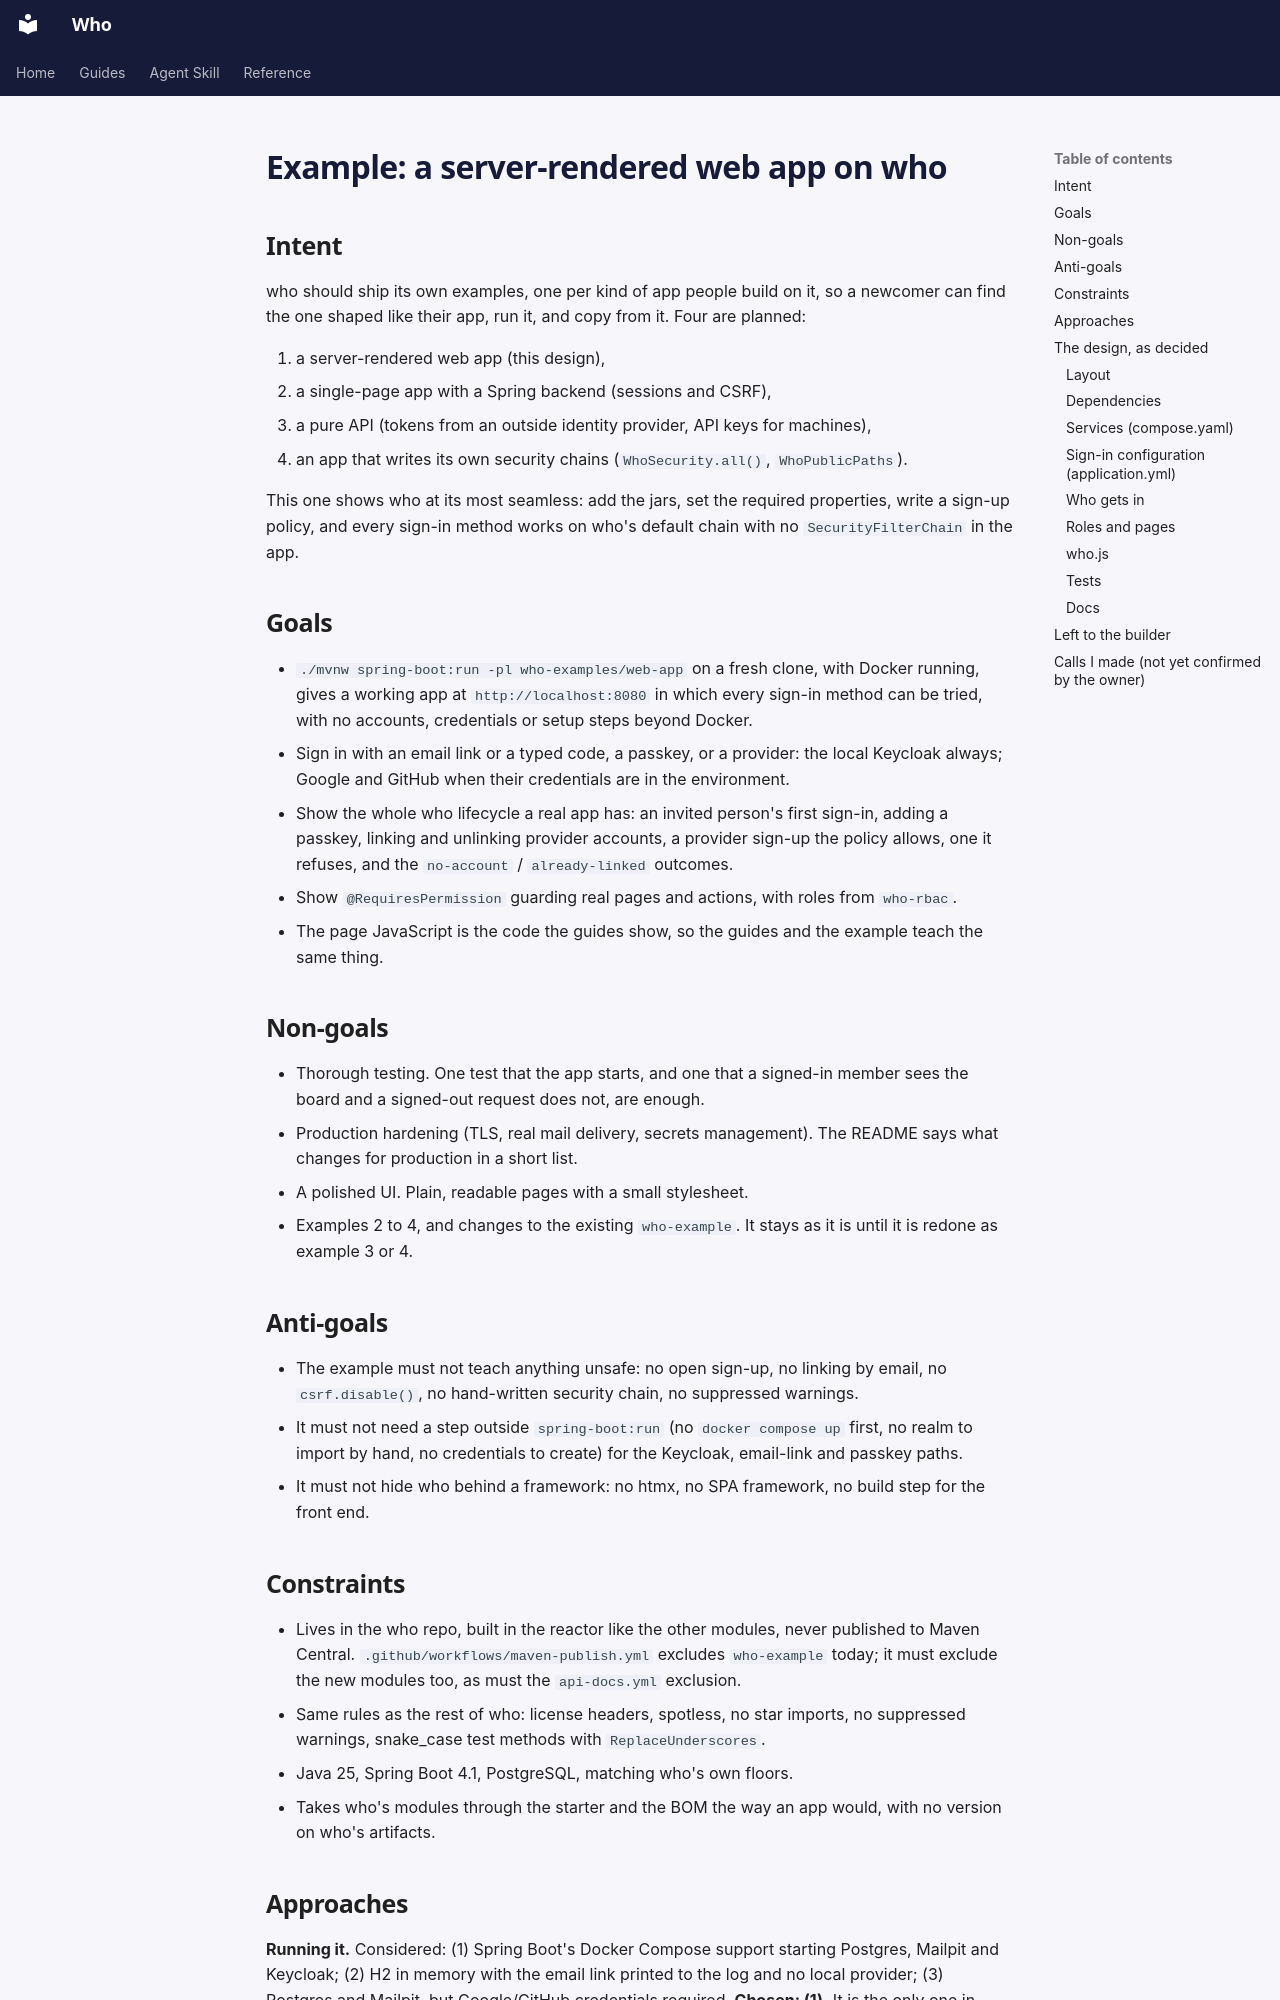

repository: jwcarman/who · page: superpowers/specs/2026-11-15-example-web-app-design/index.html · generator: mkdocs

# Example: a server-rendered web app on who

## Intent

who should ship its own examples, one per kind of app people build on it, so a newcomer can
find the one shaped like their app, run it, and copy from it. Four are planned:

1. a server-rendered web app (this design),
2. a single-page app with a Spring backend (sessions and CSRF),
3. a pure API (tokens from an outside identity provider, API keys for machines),
4. an app that writes its own security chains (`WhoSecurity.all()`, `WhoPublicPaths`).

This one shows who at its most seamless: add the jars, set the required properties, write a
sign-up policy, and every sign-in method works on who's default chain with no
`SecurityFilterChain` in the app.

## Goals

- `./mvnw spring-boot:run -pl who-examples/web-app` on a fresh clone, with Docker running, gives
  a working app at `http://localhost:8080` in which every sign-in method can be tried, with no
  accounts, credentials or setup steps beyond Docker.
- Sign in with an email link or a typed code, a passkey, or a provider: the local Keycloak always;
  Google and GitHub when their credentials are in the environment.
- Show the whole who lifecycle a real app has: an invited person's first sign-in, adding a
  passkey, linking and unlinking provider accounts, a provider sign-up the policy allows, one it
  refuses, and the `no-account` / `already-linked` outcomes.
- Show `@RequiresPermission` guarding real pages and actions, with roles from `who-rbac`.
- The page JavaScript is the code the guides show, so the guides and the example teach the same
  thing.

## Non-goals

- Thorough testing. One test that the app starts, and one that a signed-in member sees the board
  and a signed-out request does not, are enough.
- Production hardening (TLS, real mail delivery, secrets management). The README says what
  changes for production in a short list.
- A polished UI. Plain, readable pages with a small stylesheet.
- Examples 2 to 4, and changes to the existing `who-example`. It stays as it is until it is
  redone as example 3 or 4.

## Anti-goals

- The example must not teach anything unsafe: no open sign-up, no linking by email, no
  `csrf.disable()`, no hand-written security chain, no suppressed warnings.
- It must not need a step outside `spring-boot:run` (no `docker compose up` first, no realm to
  import by hand, no credentials to create) for the Keycloak, email-link and passkey paths.
- It must not hide who behind a framework: no htmx, no SPA framework, no build step for the
  front end.

## Constraints

- Lives in the who repo, built in the reactor like the other modules, never published to Maven
  Central. `.github/workflows/maven-publish.yml` excludes `who-example` today; it must exclude the
  new modules too, as must the `api-docs.yml` exclusion.
- Same rules as the rest of who: license headers, spotless, no star imports, no suppressed
  warnings, snake_case test methods with `ReplaceUnderscores`.
- Java 25, Spring Boot 4.1, PostgreSQL, matching who's own floors.
- Takes who's modules through the starter and the BOM the way an app would, with no version on
  who's artifacts.
